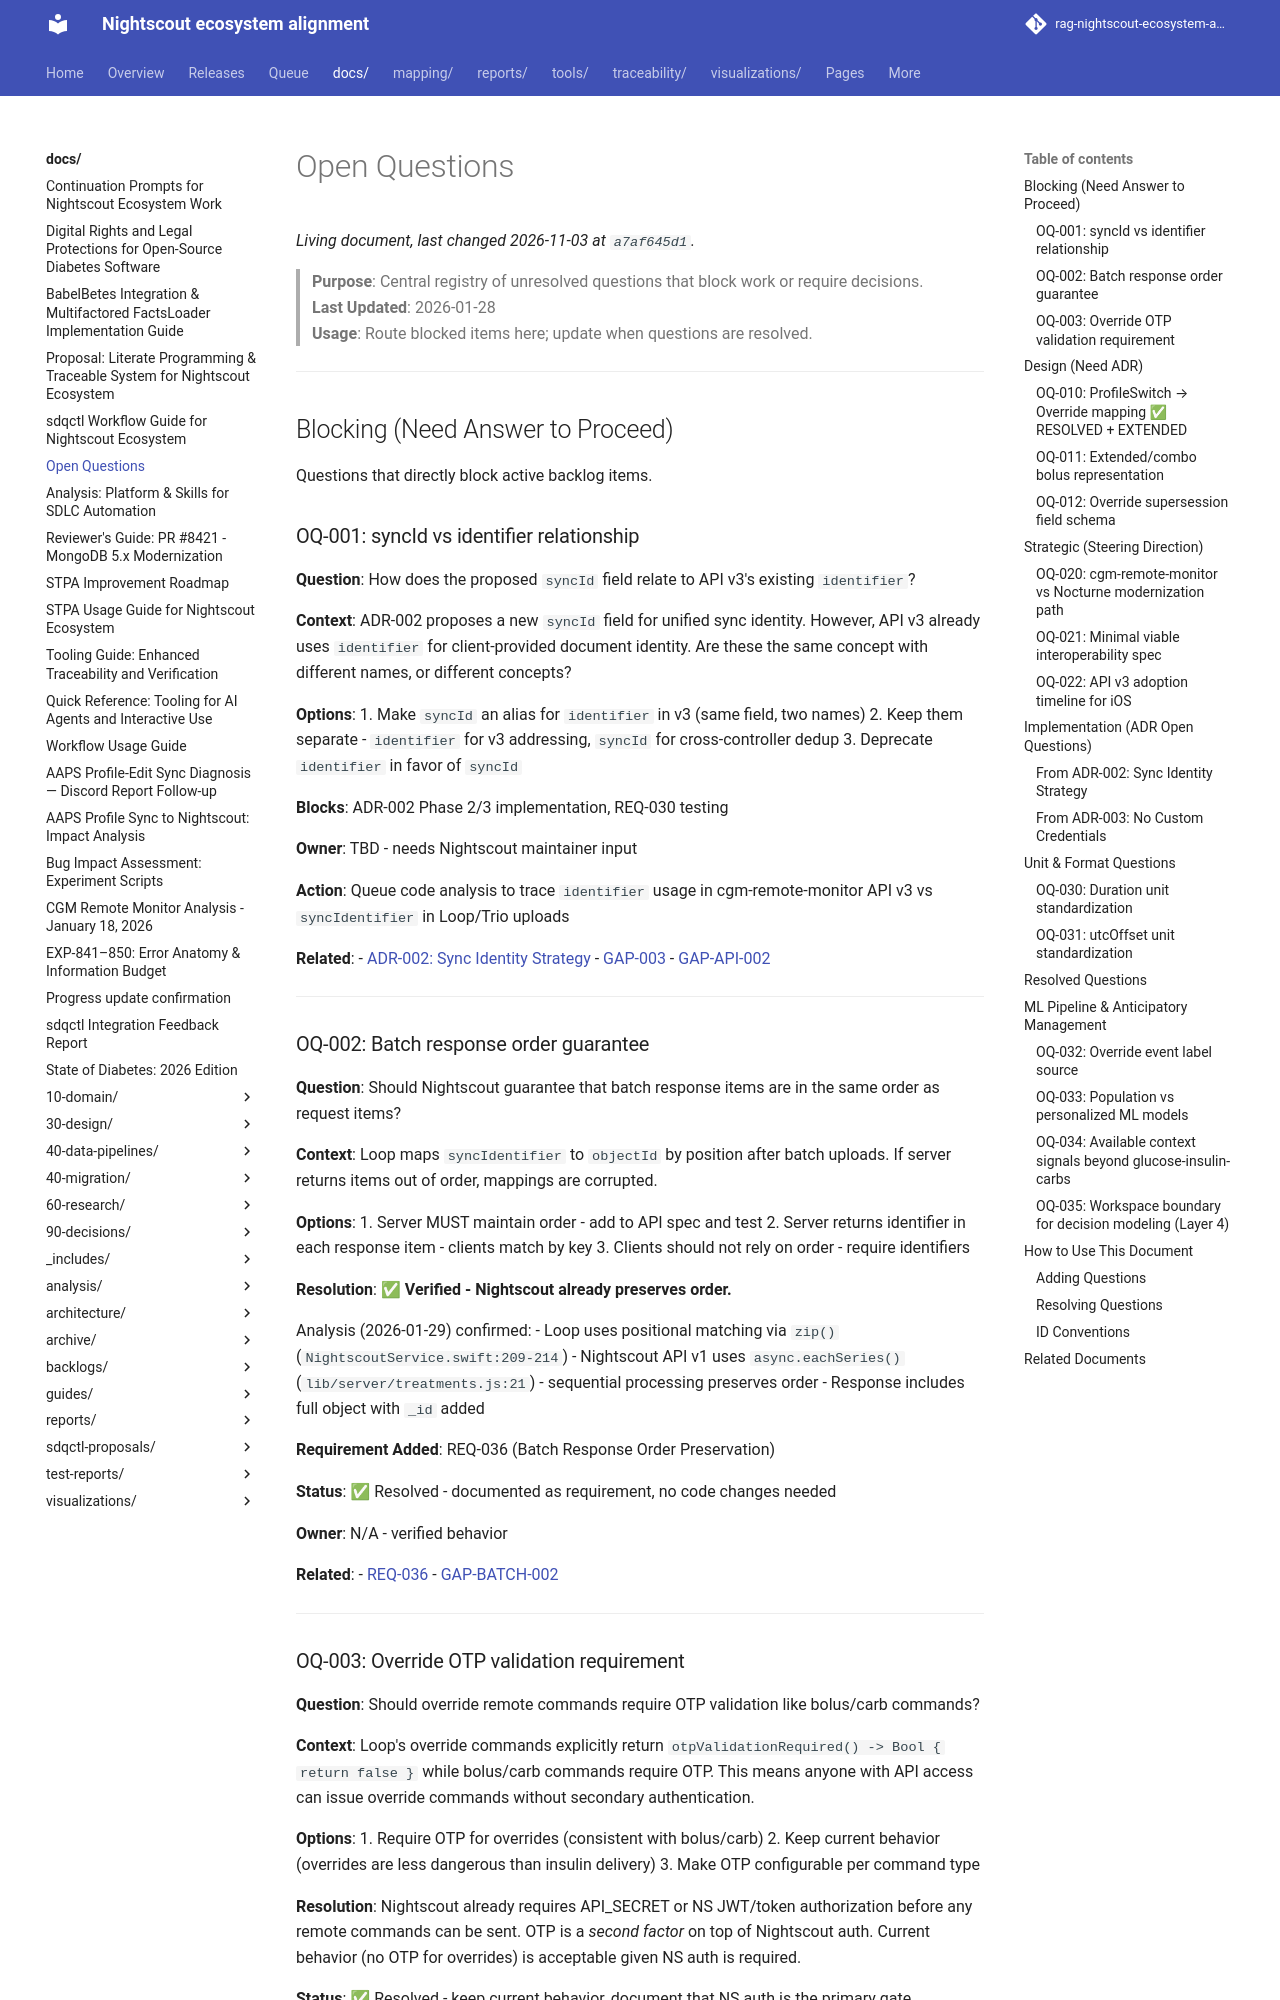

repository: bewest/rag-nightscout-ecosystem-alignment · page: docs/OPEN-QUESTIONS.html · generator: mkdocs

# Open Questions

> **Purpose**: Central registry of unresolved questions that block work or require decisions.  
> **Last Updated**: 2026-01-28  
> **Usage**: Route blocked items here; update when questions are resolved.

---

## Blocking (Need Answer to Proceed)

Questions that directly block active backlog items.

### OQ-001: syncId vs identifier relationship

**Question**: How does the proposed `syncId` field relate to API v3's existing `identifier`?

**Context**: ADR-002 proposes a new `syncId` field for unified sync identity. However, API v3 already uses `identifier` for client-provided document identity. Are these the same concept with different names, or different concepts?

**Options**:
1. Make `syncId` an alias for `identifier` in v3 (same field, two names)
2. Keep them separate - `identifier` for v3 addressing, `syncId` for cross-controller dedup
3. Deprecate `identifier` in favor of `syncId`

**Blocks**: ADR-002 Phase 2/3 implementation, REQ-030 testing

**Owner**: TBD - needs Nightscout maintainer input

**Action**: Queue code analysis to trace `identifier` usage in cgm-remote-monitor API v3 vs `syncIdentifier` in Loop/Trio uploads

**Related**: 
- [ADR-002: Sync Identity Strategy](90-decisions/adr-002-sync-identity-strategy.md)
- [GAP-003](../traceability/gaps.md)
- [GAP-API-002](../traceability/nightscout-api-gaps.md#gap-api-002-identifier-vs-_id-addressing-inconsistency)

---

### OQ-002: Batch response order guarantee

**Question**: Should Nightscout guarantee that batch response items are in the same order as request items?

**Context**: Loop maps `syncIdentifier` to `objectId` by position after batch uploads. If server returns items out of order, mappings are corrupted.

**Options**:
1. Server MUST maintain order - add to API spec and test
2. Server returns identifier in each response item - clients match by key
3. Clients should not rely on order - require identifiers

**Resolution**: ✅ **Verified - Nightscout already preserves order.**

Analysis (2026-01-29) confirmed:
- Loop uses positional matching via `zip()` (`NightscoutService.swift:209-214`)
- Nightscout API v1 uses `async.eachSeries()` (`lib/server/treatments.js:21`) - sequential processing preserves order
- Response includes full object with `_id` added

**Requirement Added**: REQ-036 (Batch Response Order Preservation)

**Status**: ✅ Resolved - documented as requirement, no code changes needed

**Owner**: N/A - verified behavior

**Related**:
- [REQ-036](../traceability/requirements.md)
- [GAP-BATCH-002](../traceability/sync-identity-gaps.md#gap-batch-002-response-order-critical-for-loop-syncidentifier-mapping)

---
